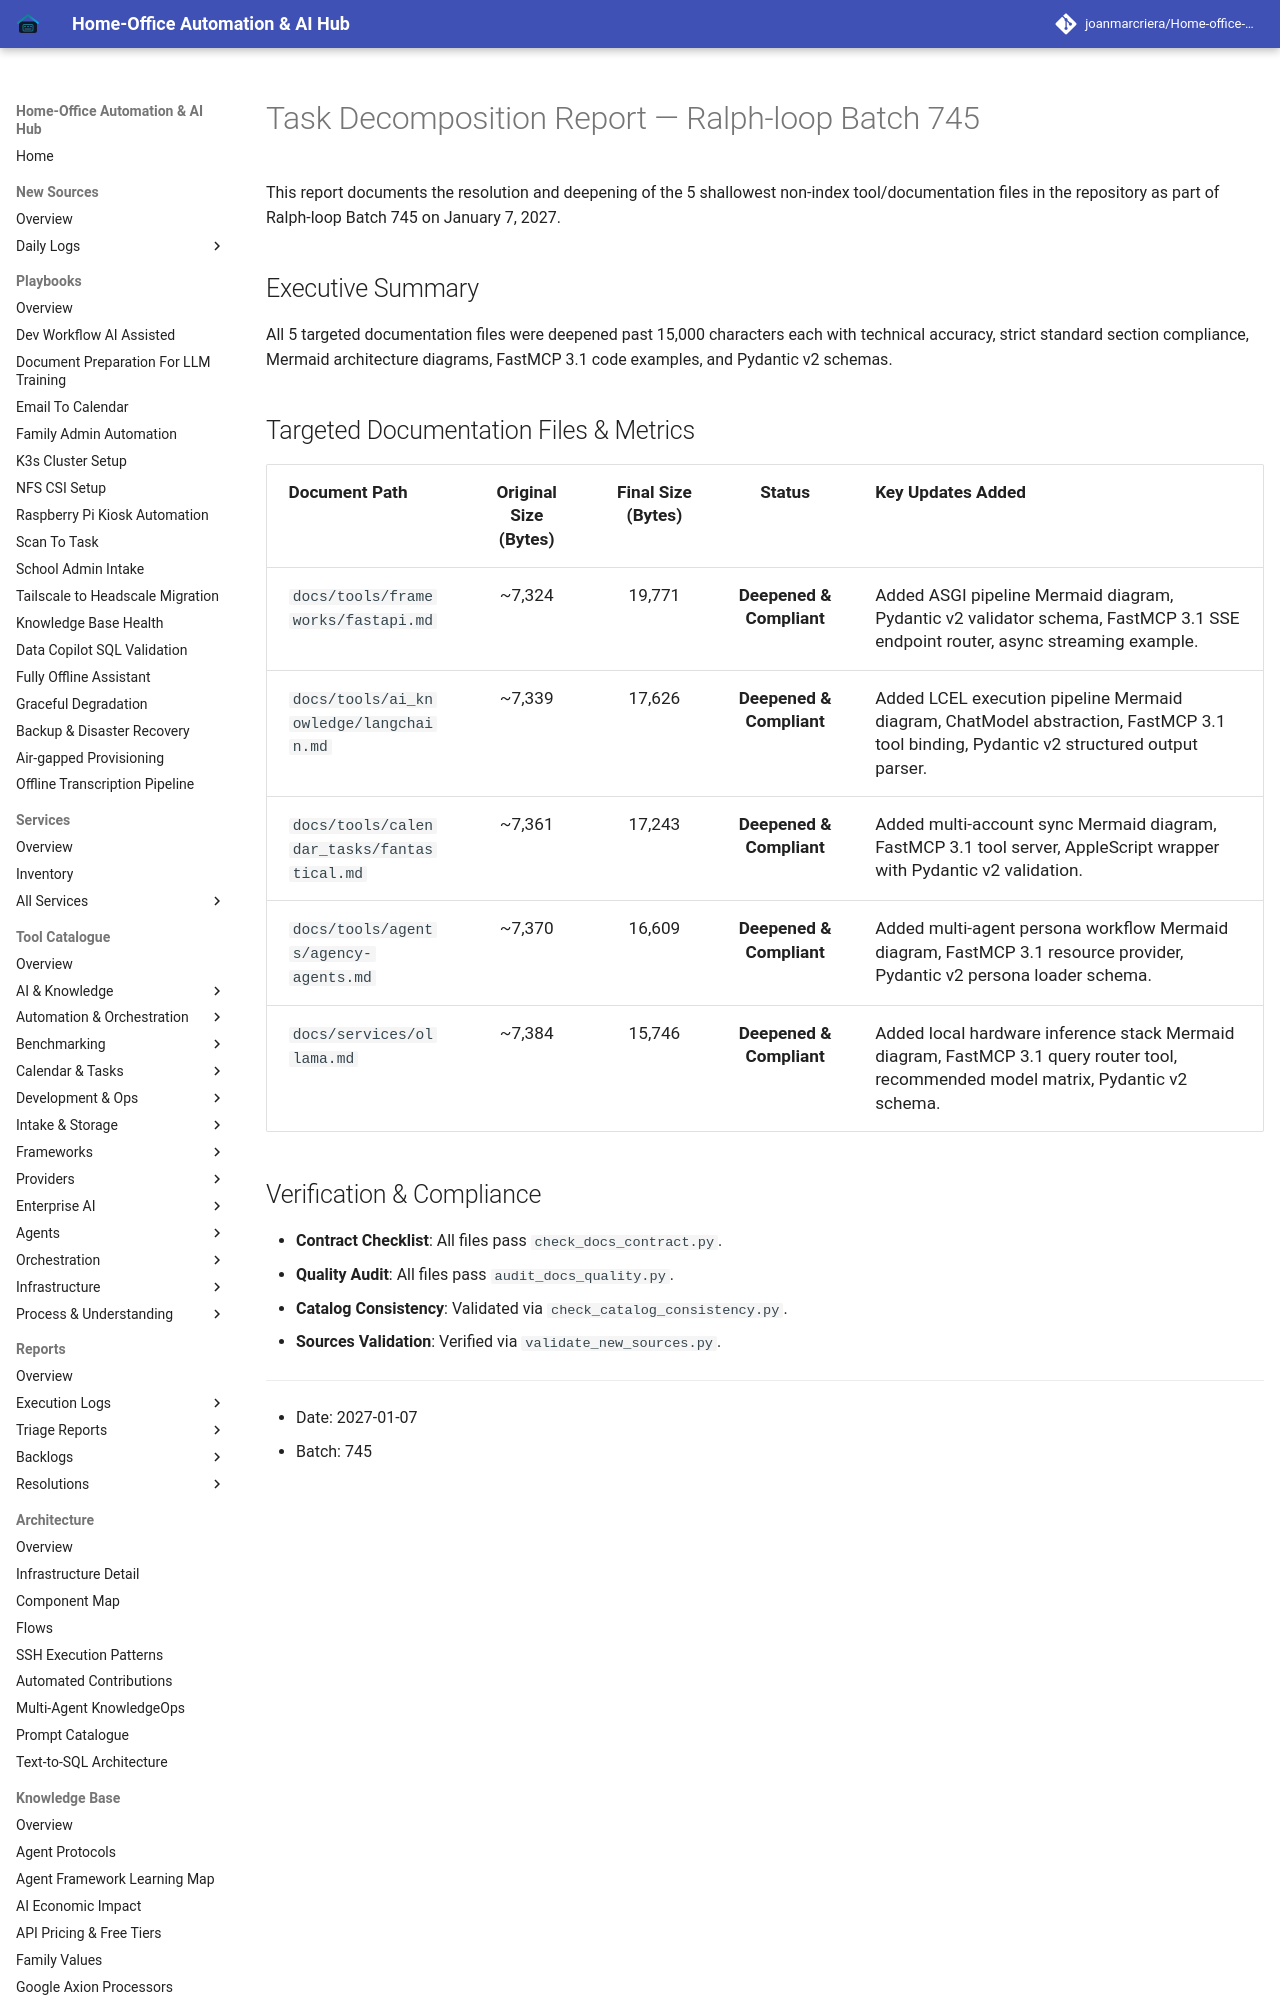

repository: joanmarcriera/Home-office-automations · page: reports/task-decomposition-batch-745/index.html · generator: mkdocs

# Task Decomposition Report — Ralph-loop Batch 745

This report documents the resolution and deepening of the 5 shallowest non-index tool/documentation files in the repository as part of Ralph-loop Batch 745 on January 7, 2027.

## Executive Summary

All 5 targeted documentation files were deepened past 15,000 characters each with technical accuracy, strict standard section compliance, Mermaid architecture diagrams, FastMCP 3.1 code examples, and Pydantic v2 schemas.
